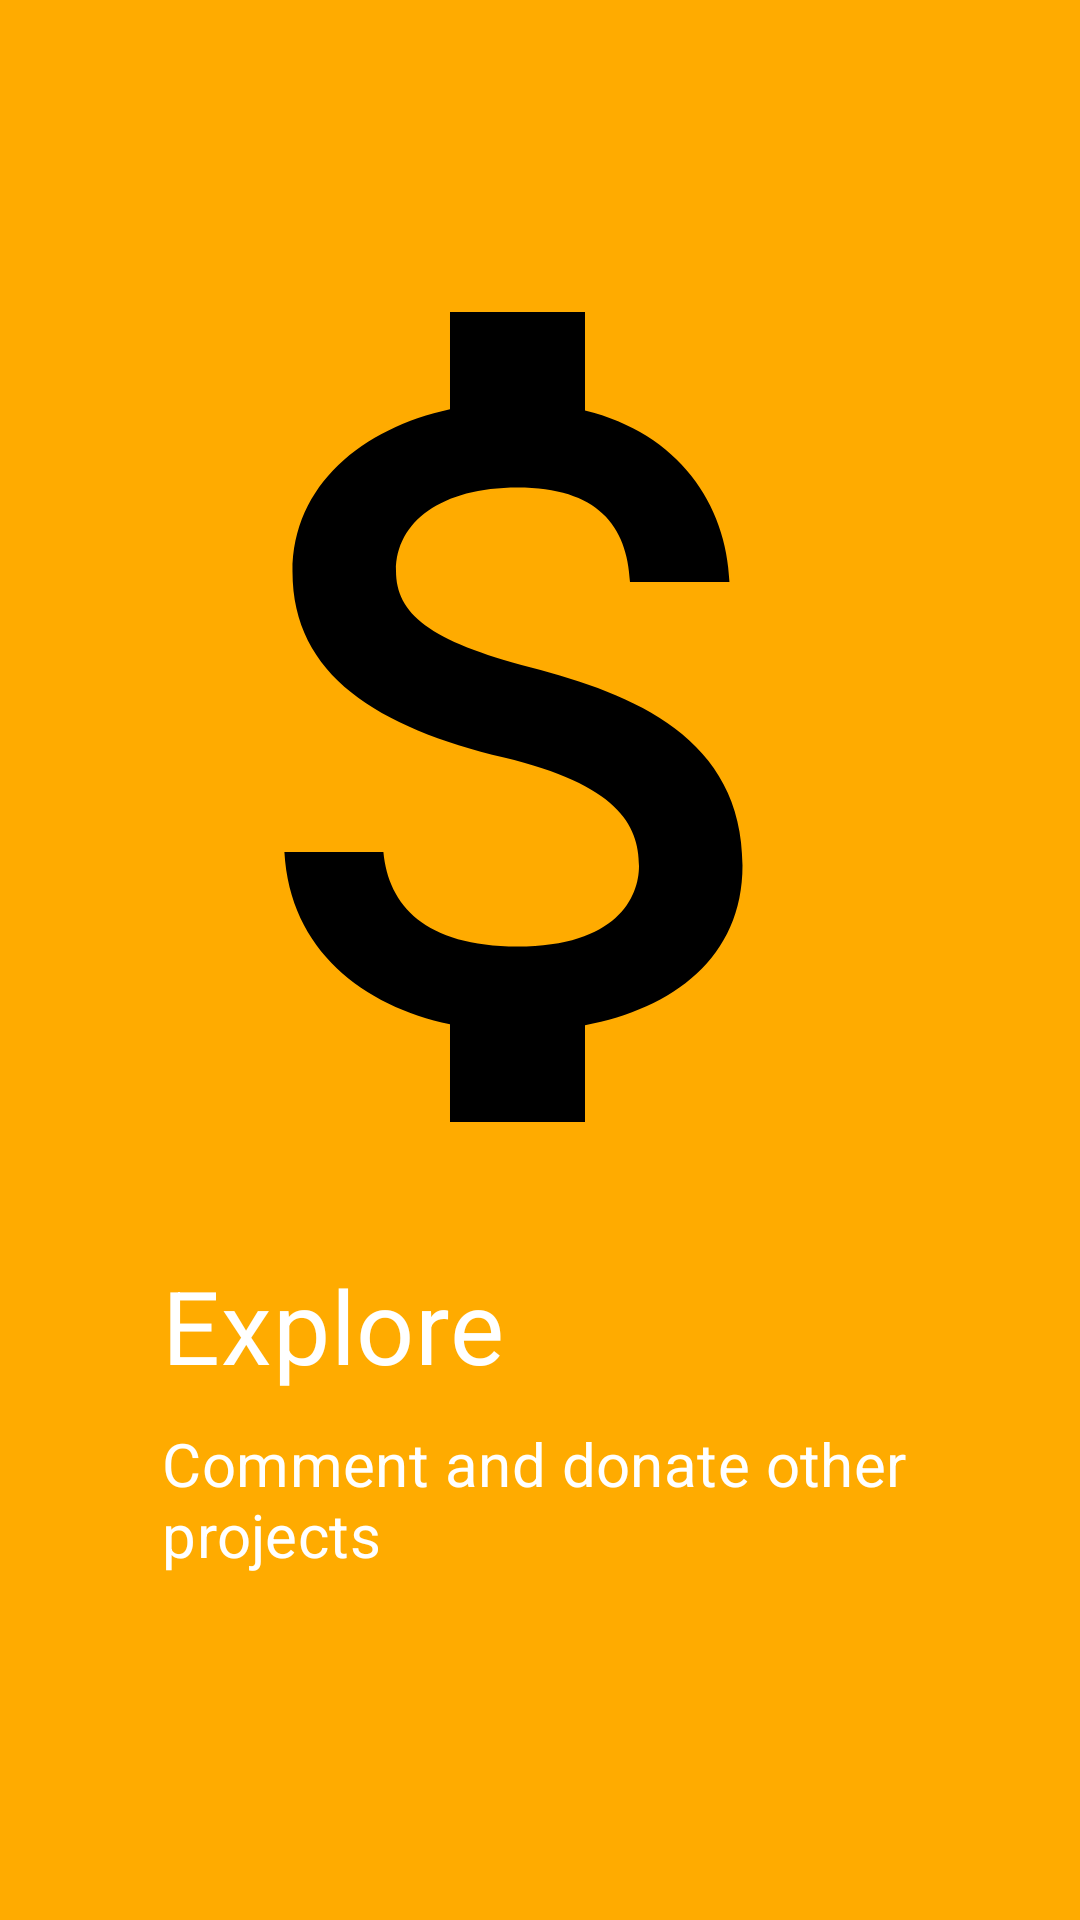

Produce the Android XML layout that renders to this screen, including the resource entries it uses.
<!-- AndroidManifest.xml: application theme Theme.What -->
<!-- res/layout/tutorial_item_4_layout.xml -->
<?xml version="1.0" encoding="utf-8"?>
<androidx.constraintlayout.widget.ConstraintLayout xmlns:android="http://schemas.android.com/apk/res/android"
xmlns:app="http://schemas.android.com/apk/res-auto"
android:id="@+id/tutor_item"
android:layout_width="match_parent"
android:layout_height="match_parent"
android:background="@color/colorPrimaryDark"
android:orientation="vertical">

<androidx.constraintlayout.widget.ConstraintLayout
    android:layout_width="match_parent"
    android:layout_height="match_parent"
    android:layout_marginBottom="50dp">

    <ImageView
        android:id="@+id/imageView4"
        android:layout_width="match_parent"
        android:layout_height="wrap_content"
        android:adjustViewBounds="true"
        android:src="@drawable/ic_attach_money_black_24dp"
        app:layout_constraintTop_toTopOf="@+id/guideline3" />

    <TextView
        android:id="@+id/textView5"
        style="@style/TextAppearance.MaterialComponents.Headline4"
        android:layout_width="0dp"
        android:layout_height="wrap_content"
        android:text="Explore"
        android:textColor="@android:color/white"
        app:layout_constraintEnd_toEndOf="parent"
        app:layout_constraintStart_toStartOf="parent"
        app:layout_constraintTop_toBottomOf="@+id/imageView4"
        app:layout_constraintWidth_percent="0.7" />

    <TextView
        style="@style/TextAppearance.MaterialComponents.Headline4"
        android:layout_width="0dp"
        android:layout_height="wrap_content"
        android:layout_marginTop="10dp"
        android:text="Comment and donate other projects"
        android:textColor="@android:color/white"
        android:textSize="20sp"
        app:layout_constraintEnd_toEndOf="parent"
        app:layout_constraintStart_toStartOf="parent"
        app:layout_constraintTop_toBottomOf="@+id/textView5"
        app:layout_constraintWidth_percent="0.7" />

    <androidx.constraintlayout.widget.Guideline
        android:id="@+id/guideline3"
        android:layout_width="wrap_content"
        android:layout_height="wrap_content"
        android:orientation="horizontal"
        app:layout_constraintGuide_percent="0.1" />

</androidx.constraintlayout.widget.ConstraintLayout>

</androidx.constraintlayout.widget.ConstraintLayout>
<!-- resources referenced by this layout -->
<resources>
  <color name="colorPrimaryDark">#FFAB00</color>
  <!-- drawable ic_attach_money_black_24dp (drawable) -->
  <vector xmlns:android="http://schemas.android.com/apk/res/android"
      android:width="24dp"
      android:height="24dp"
      android:viewportWidth="24.0"
      android:viewportHeight="24.0">
      <path
          android:fillColor="#FF000000"
          android:pathData="M11.8,10.9c-2.27,-0.59 -3,-1.2 -3,-2.15 0,-1.09 1.01,-1.85 2.7,-1.85 1.78,0 2.44,0.85 2.5,2.1h2.21c-0.07,-1.72 -1.12,-3.3 -3.21,-3.81V3h-3v2.16c-1.94,0.42 -3.5,1.68 -3.5,3.61 0,2.31 1.91,3.46 4.7,4.13 2.5,0.6 3,1.48 3,2.41 0,0.69 -0.49,1.79 -2.7,1.79 -2.06,0 -2.87,-0.92 -2.98,-2.1h-2.2c0.12,2.19 1.76,3.42 3.68,3.83V21h3v-2.15c1.95,-0.37 3.5,-1.5 3.5,-3.55 0,-2.84 -2.43,-3.81 -4.7,-4.4z"/>
  </vector>
  <style name="Theme.What" parent="Theme.MaterialComponents.Light">
          <item name="colorPrimary">@color/colorPrimary</item>
          <item name="colorPrimaryDark">@color/colorPrimaryDark</item>
          <item name="colorAccent">@color/colorAccent</item>
          <item name="android:textColor">@color/textColor</item>
          <item name="android:windowActivityTransitions">true</item>
          <item name="android:windowContentTransitions">true</item>
          <item name="windowNoTitle">true</item>
          <item name="windowActionBar">false</item>
          <item name="materialAlertDialogTheme">@style/Widget.What.MaterialAlertDialog</item>
      </style>
  <color name="colorPrimary">#ffc929</color>
  <color name="colorAccent">#1E88E5</color>
  <color name="textColor">#000</color>
  <style name="Widget.What.MaterialAlertDialog" parent="Theme.MaterialComponents.Light.Dialog.Alert.Bridge">
          <item name="android:buttonBarPositiveButtonStyle">@style/Widget.What.PositiveButton</item>
          <item name="buttonBarNegativeButtonStyle">@style/Widget.What.Button.TextButton</item>
          <item name="buttonBarPositiveButtonStyle">@style/Widget.What.PositiveButton</item>
      </style>
  <style name="Widget.What.PositiveButton" parent="Widget.MaterialComponents.Button.TextButton.Dialog">
          <item name="android:textColor">@color/colorAccent</item>
      </style>
  <style name="Widget.What.Button.TextButton" parent="Widget.MaterialComponents.Button.TextButton">
          <item name="android:textColor">@color/textColor</item>
          <item name="backgroundTint">@color/backgroundColor</item>
          <item name="elevation">0dp</item>
          <item name="android:maxLines">1</item>
      </style>
  <color name="backgroundColor">#fff</color>
</resources>
